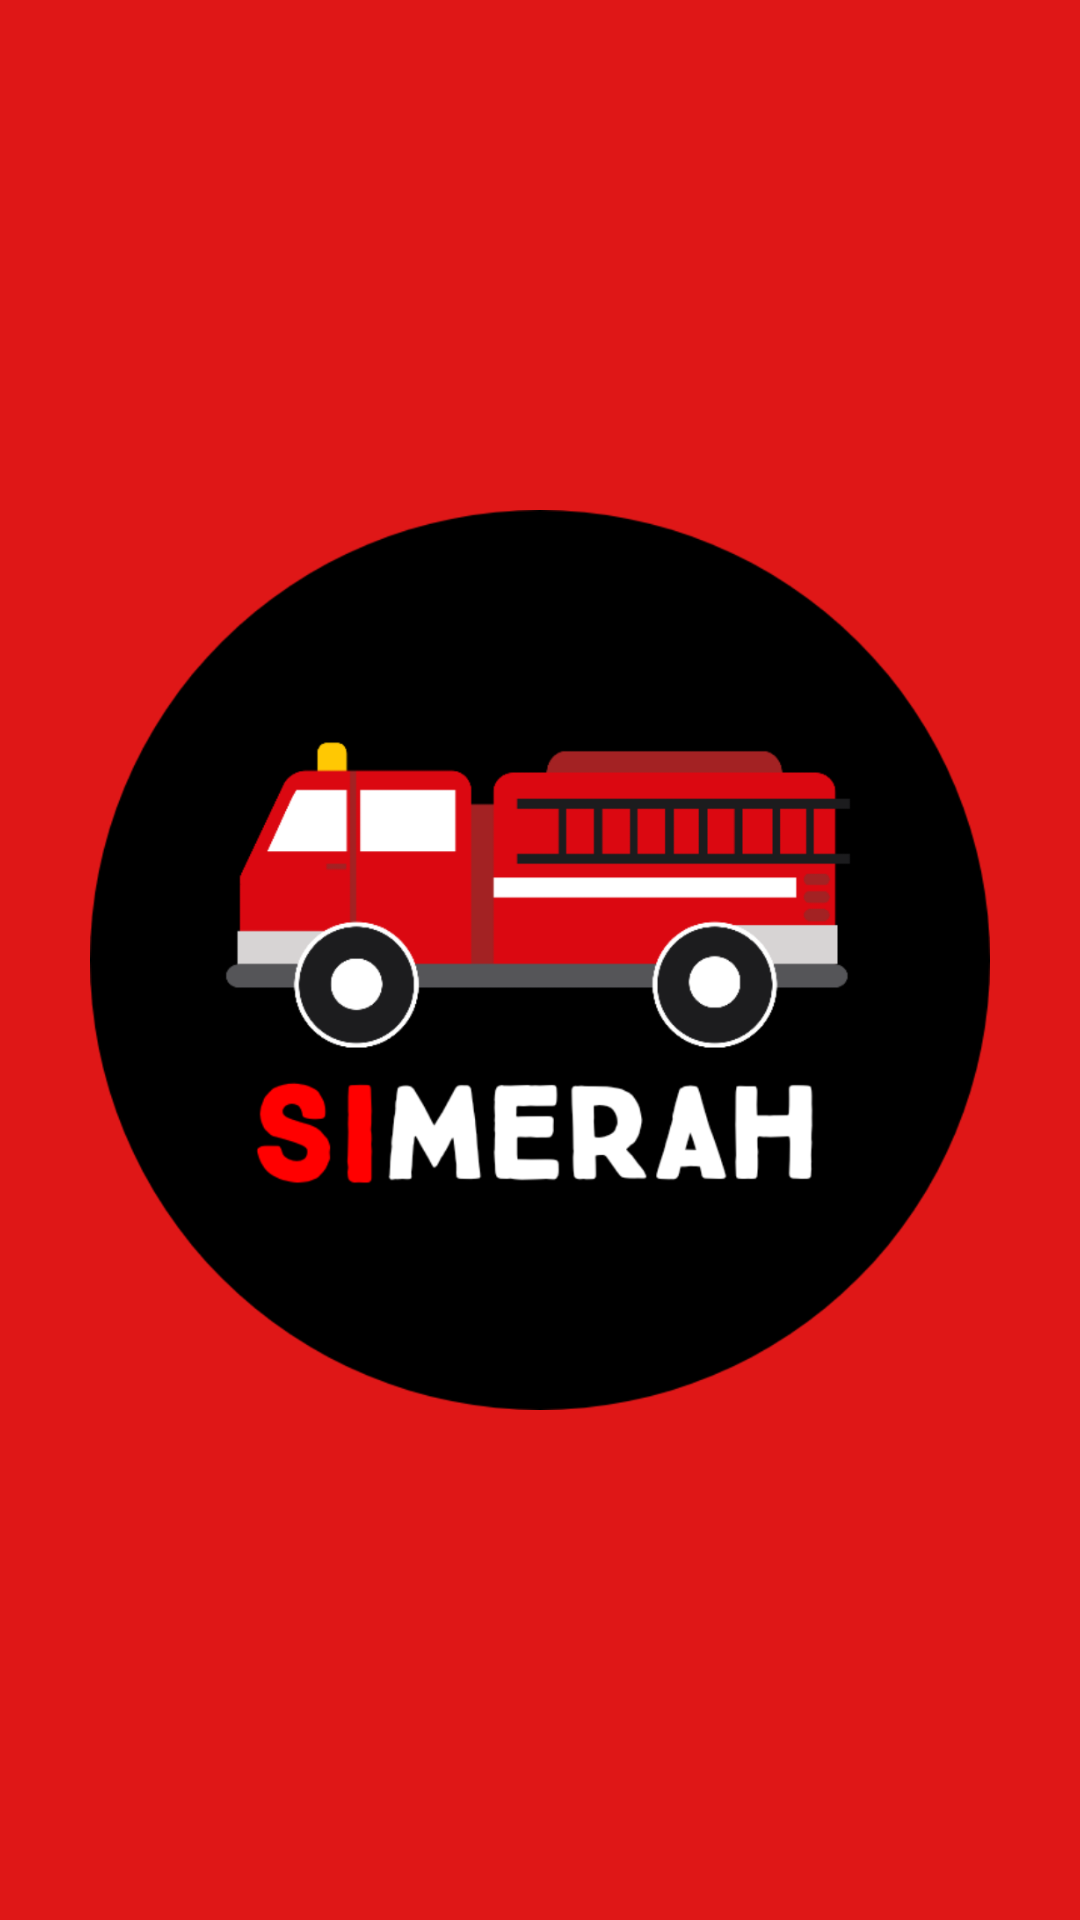

The Android layout XML behind this screen, and the referenced resources:
<!-- AndroidManifest.xml: application theme Theme.Damkar -->
<!-- res/layout/activity_splesh.xml -->
<?xml version="1.0" encoding="utf-8"?>
<androidx.constraintlayout.widget.ConstraintLayout xmlns:android="http://schemas.android.com/apk/res/android"
    xmlns:tools="http://schemas.android.com/tools"
    android:layout_width="match_parent"
    android:layout_height="match_parent"
    xmlns:app="http://schemas.android.com/apk/res-auto"
    android:background="@color/buttom1"
    tools:context=".activity.SplashScreenActivity">

    <ImageView
        android:id="@+id/iv_logo"
        android:src="@drawable/logosimerah"
        android:layout_width="300dp"
        android:layout_height="300dp"
        app:layout_constraintLeft_toLeftOf="parent"
        app:layout_constraintTop_toTopOf="parent"
        app:layout_constraintBottom_toBottomOf="parent"
        app:layout_constraintRight_toRightOf="parent"
        />


</androidx.constraintlayout.widget.ConstraintLayout>
<!-- resources referenced by this layout -->
<resources>
  <color name="buttom1">#DF1717</color>
  <!-- drawable logosimerah: png bitmap (drawable, 90952 bytes) -->
</resources>
